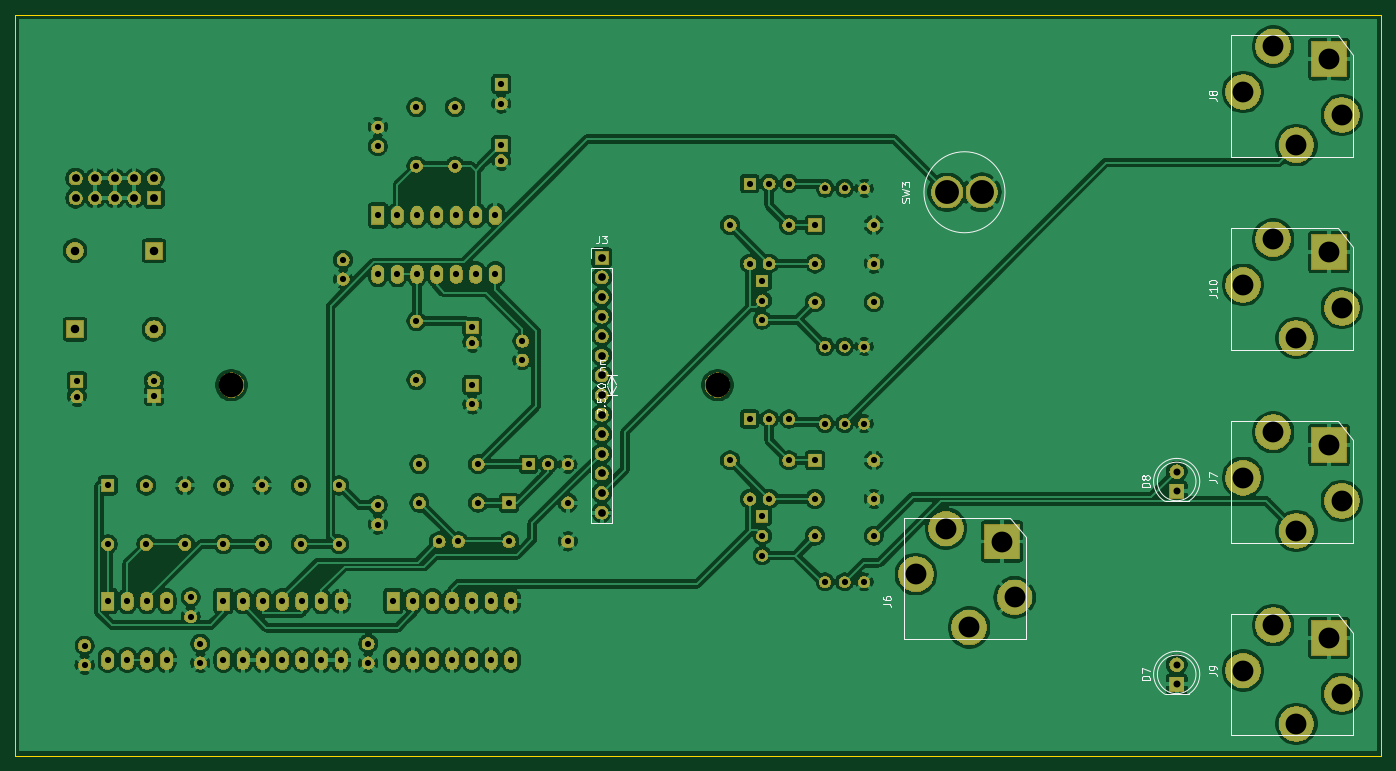
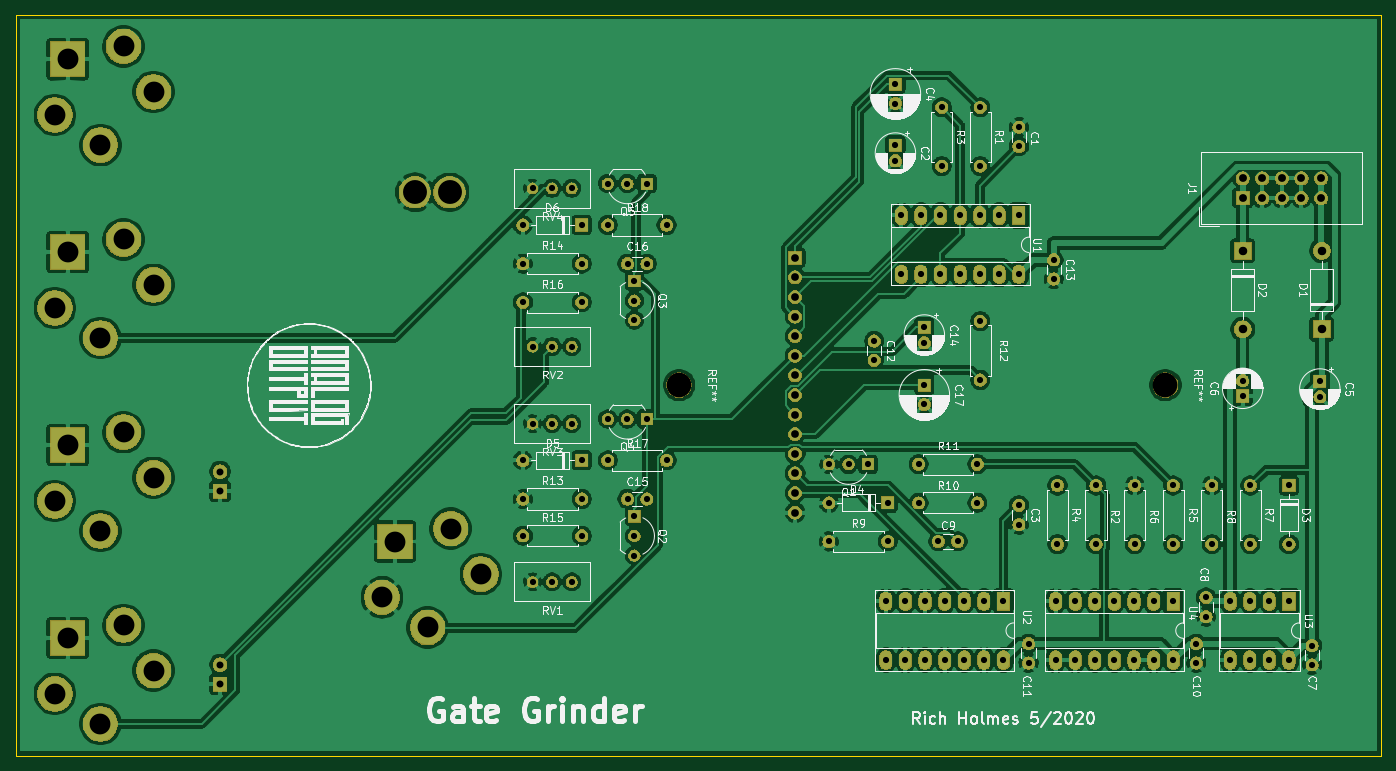
Circuit board: 11 layer files. Board 177.0 x 96.0 mm.
- bottom_copper: gategrinder-B_Cu.gbr (341538 bytes)
- bottom_mask: gategrinder-B_Mask.gbr (185722 bytes)
- paste: gategrinder-B_Paste.gbr (535 bytes)
- bottom_silk: gategrinder-B_SilkS.gbr (146279 bytes)
- outline: gategrinder-Edge_Cuts.gbr (726 bytes)
- top_copper: gategrinder-F_Cu.gbr (351313 bytes)
- top_mask: gategrinder-F_Mask.gbr (185722 bytes)
- paste: gategrinder-F_Paste.gbr (535 bytes)
- top_silk: gategrinder-F_SilkS.gbr (12364 bytes)
- drill: gategrinder-NPTH.drl (369 bytes)
- drill: gategrinder-PTH.drl (3783 bytes)

=== bottom_copper: gategrinder-B_Cu.gbr (341538 bytes, source omitted) ===
=== bottom_mask: gategrinder-B_Mask.gbr (185722 bytes, source omitted) ===
=== paste: gategrinder-B_Paste.gbr ===
G04 #@! TF.GenerationSoftware,KiCad,Pcbnew,5.1.5-52549c5~84~ubuntu18.04.1*
G04 #@! TF.CreationDate,2020-05-19T10:18:53-04:00*
G04 #@! TF.ProjectId,gategrinder,67617465-6772-4696-9e64-65722e6b6963,rev?*
G04 #@! TF.SameCoordinates,Original*
G04 #@! TF.FileFunction,Paste,Bot*
G04 #@! TF.FilePolarity,Positive*
%FSLAX46Y46*%
G04 Gerber Fmt 4.6, Leading zero omitted, Abs format (unit mm)*
G04 Created by KiCad (PCBNEW 5.1.5-52549c5~84~ubuntu18.04.1) date 2020-05-19 10:18:53*
%MOMM*%
%LPD*%
G04 APERTURE LIST*
G04 APERTURE END LIST*
M02*

=== bottom_silk: gategrinder-B_SilkS.gbr (146279 bytes, source omitted) ===
=== outline: gategrinder-Edge_Cuts.gbr ===
G04 #@! TF.GenerationSoftware,KiCad,Pcbnew,5.1.5-52549c5~84~ubuntu18.04.1*
G04 #@! TF.CreationDate,2020-05-19T10:18:53-04:00*
G04 #@! TF.ProjectId,gategrinder,67617465-6772-4696-9e64-65722e6b6963,rev?*
G04 #@! TF.SameCoordinates,Original*
G04 #@! TF.FileFunction,Profile,NP*
%FSLAX46Y46*%
G04 Gerber Fmt 4.6, Leading zero omitted, Abs format (unit mm)*
G04 Created by KiCad (PCBNEW 5.1.5-52549c5~84~ubuntu18.04.1) date 2020-05-19 10:18:53*
%MOMM*%
%LPD*%
G04 APERTURE LIST*
%ADD10C,0.050000*%
G04 APERTURE END LIST*
D10*
X44000000Y-160000000D02*
X221000000Y-160000000D01*
X221000000Y-64000000D02*
X221000000Y-160000000D01*
X44000000Y-64000000D02*
X221000000Y-64000000D01*
X44000000Y-160000000D02*
X44000000Y-64000000D01*
M02*

=== top_copper: gategrinder-F_Cu.gbr (351313 bytes, source omitted) ===
=== top_mask: gategrinder-F_Mask.gbr (185722 bytes, source omitted) ===
=== paste: gategrinder-F_Paste.gbr ===
G04 #@! TF.GenerationSoftware,KiCad,Pcbnew,5.1.5-52549c5~84~ubuntu18.04.1*
G04 #@! TF.CreationDate,2020-05-19T10:18:53-04:00*
G04 #@! TF.ProjectId,gategrinder,67617465-6772-4696-9e64-65722e6b6963,rev?*
G04 #@! TF.SameCoordinates,Original*
G04 #@! TF.FileFunction,Paste,Top*
G04 #@! TF.FilePolarity,Positive*
%FSLAX46Y46*%
G04 Gerber Fmt 4.6, Leading zero omitted, Abs format (unit mm)*
G04 Created by KiCad (PCBNEW 5.1.5-52549c5~84~ubuntu18.04.1) date 2020-05-19 10:18:53*
%MOMM*%
%LPD*%
G04 APERTURE LIST*
G04 APERTURE END LIST*
M02*

=== top_silk: gategrinder-F_SilkS.gbr (12364 bytes, source omitted) ===
=== drill: gategrinder-NPTH.drl ===
M48
; DRILL file {KiCad 5.1.5-52549c5~84~ubuntu18.04.1} date Tue 19 May 2020 10:18:57 AM EDT
; FORMAT={-:-/ absolute / inch / decimal}
; #@! TF.CreationDate,2020-05-19T10:18:57-04:00
; #@! TF.GenerationSoftware,Kicad,Pcbnew,5.1.5-52549c5~84~ubuntu18.04.1
; #@! TF.FileFunction,NonPlated,1,2,NPTH
FMAT,2
INCH
T1C0.1260
%
G90
G05
T1
X5.315Y-4.4094
X2.8346Y-4.4094
T0
M30

=== drill: gategrinder-PTH.drl ===
M48
; DRILL file {KiCad 5.1.5-52549c5~84~ubuntu18.04.1} date Tue 19 May 2020 10:18:57 AM EDT
; FORMAT={-:-/ absolute / inch / decimal}
; #@! TF.CreationDate,2020-05-19T10:18:57-04:00
; #@! TF.GenerationSoftware,Kicad,Pcbnew,5.1.5-52549c5~84~ubuntu18.04.1
; #@! TF.FileFunction,Plated,1,2,PTH
FMAT,2
INCH
T1C0.0315
T2C0.0354
T3C0.0394
T4C0.0400
T5C0.0433
T6C0.1063
T7C0.1220
%
G90
G05
T1
X5.4791Y-3.3815
X5.5791Y-3.3815
X5.6791Y-3.3815
X2.6761Y-5.7283
X2.6761Y-5.8268
X5.8122Y-4.9902
X6.1122Y-4.9902
X4.3509Y-4.813
X4.4509Y-4.813
X4.5509Y-4.813
X3.6603Y-5.5118
X3.6603Y-5.8118
X3.7603Y-5.5118
X3.7603Y-5.8118
X3.8603Y-5.5118
X3.8603Y-5.8118
X3.9603Y-5.5118
X3.9603Y-5.8118
X4.0603Y-5.5118
X4.0603Y-5.8118
X4.1603Y-5.5118
X4.1603Y-5.8118
X4.2603Y-5.5118
X4.2603Y-5.8118
X3.8942Y-5.2067
X3.9926Y-5.2067
X5.8122Y-3.987
X6.1122Y-3.987
X3.5816Y-3.5433
X3.5816Y-3.8433
X3.6816Y-3.5433
X3.6816Y-3.8433
X3.7816Y-3.5433
X3.7816Y-3.8433
X3.8816Y-3.5433
X3.8816Y-3.8433
X3.9816Y-3.5433
X3.9816Y-3.8433
X4.0816Y-3.5433
X4.0816Y-3.8433
X4.1816Y-3.5433
X4.1816Y-3.8433
X5.8122Y-3.5925
X6.1122Y-3.5925
X5.863Y-4.2126
X5.963Y-4.2126
X6.063Y-4.2126
X5.3791Y-3.5925
X5.6791Y-3.5925
X3.3847Y-4.9213
X3.3847Y-5.2213
X4.0639Y-4.4094
X4.0639Y-4.5079
X5.5433Y-3.878
X5.5433Y-3.978
X5.5433Y-4.078
X3.7784Y-2.9921
X3.7784Y-3.2921
X5.3791Y-4.7933
X5.6791Y-4.7933
X3.7784Y-4.0831
X3.7784Y-4.3831
X2.6269Y-5.4921
X2.6269Y-5.5906
X2.7942Y-5.5118
X2.7942Y-5.8118
X2.8942Y-5.5118
X2.8942Y-5.8118
X2.9942Y-5.5118
X2.9942Y-5.8118
X3.0942Y-5.5118
X3.0942Y-5.8118
X3.1942Y-5.5118
X3.1942Y-5.8118
X3.2942Y-5.5118
X3.2942Y-5.8118
X3.3942Y-5.5118
X3.3942Y-5.8118
X5.863Y-4.6063
X5.963Y-4.6063
X6.063Y-4.6063
X5.8122Y-3.7894
X6.1122Y-3.7894
X5.863Y-3.4055
X5.963Y-3.4055
X6.063Y-3.4055
X3.4044Y-3.7697
X3.4044Y-3.8681
X2.0855Y-5.7382
X2.0855Y-5.8366
X5.8122Y-4.7933
X6.1122Y-4.7933
X2.5973Y-4.9213
X2.5973Y-5.2213
X4.0639Y-4.1142
X4.0639Y-4.1929
X2.4005Y-4.9213
X2.4005Y-5.2213
X4.2115Y-2.874
X4.2115Y-2.9724
X4.2509Y-5.0098
X4.5509Y-5.0098
X5.8122Y-5.178
X6.1122Y-5.178
X3.1879Y-4.9213
X3.1879Y-5.2213
X3.5816Y-5.022
X3.5816Y-5.1205
X3.7934Y-5.0098
X4.0934Y-5.0098
X4.3198Y-4.1839
X4.3198Y-4.2823
X2.0461Y-4.3898
X2.0461Y-4.4685
X5.4799Y-4.9902
X5.5783Y-4.9902
X5.5433Y-5.0787
X5.5433Y-5.1787
X5.5433Y-5.2787
X2.4398Y-4.3862
X2.4398Y-4.465
X3.9753Y-2.9921
X3.9753Y-3.2921
X5.4799Y-3.7894
X5.5783Y-3.7894
X2.991Y-4.9213
X2.991Y-5.2213
X5.4791Y-4.5823
X5.5791Y-4.5823
X5.6791Y-4.5823
X3.5324Y-5.7283
X3.5324Y-5.8268
X5.863Y-5.4134
X5.963Y-5.4134
X6.063Y-5.4134
X4.2509Y-5.2067
X4.5509Y-5.2067
X3.5816Y-3.0929
X3.5816Y-3.1913
X2.7942Y-4.9213
X2.7942Y-5.2213
X4.2115Y-3.1858
X4.2115Y-3.2646
X2.2036Y-5.5118
X2.2036Y-5.8118
X2.3036Y-5.5118
X2.3036Y-5.8118
X2.4036Y-5.5118
X2.4036Y-5.8118
X2.5036Y-5.5118
X2.5036Y-5.8118
X3.7934Y-4.813
X4.0934Y-4.813
X2.2036Y-4.9213
X2.2036Y-5.2213
T2
X7.6575Y-5.835
X7.6575Y-5.935
X7.6575Y-4.8508
X7.6575Y-4.9508
T3
X4.7236Y-3.7594
X4.7236Y-3.8594
X4.7236Y-3.9594
X4.7236Y-4.0594
X4.7236Y-4.1594
X4.7236Y-4.2594
X4.7236Y-4.3594
X4.7236Y-4.4594
X4.7236Y-4.5594
X4.7236Y-4.6594
X4.7236Y-4.7594
X4.7236Y-4.8594
X4.7236Y-4.9594
X4.7236Y-5.0594
T4
X2.0398Y-3.3547
X2.0398Y-3.4547
X2.1398Y-3.3547
X2.1398Y-3.4547
X2.2398Y-3.3547
X2.2398Y-3.4547
X2.3398Y-3.3547
X2.3398Y-3.4547
X2.4398Y-3.3547
X2.4398Y-3.4547
T5
X2.4398Y-3.724
X2.4398Y-4.124
X2.0363Y-3.724
X2.0363Y-4.124
T6
X7.9961Y-3.8976
X8.1496Y-3.6654
X8.2677Y-4.1693
X8.4346Y-3.7307
X8.5Y-4.0157
X7.9961Y-5.8661
X8.1496Y-5.6339
X8.2677Y-6.1378
X8.4346Y-5.6992
X8.5Y-5.9843
X7.9961Y-2.9134
X8.1496Y-2.6811
X8.2677Y-3.185
X8.4346Y-2.7465
X8.5Y-3.0315
X7.9961Y-4.8819
X8.1496Y-4.6496
X8.2677Y-5.1535
X8.4346Y-4.715
X8.5Y-5.0
X6.3268Y-5.374
X6.4803Y-5.1417
X6.5984Y-5.6457
X6.7654Y-5.2071
X6.8307Y-5.4921
T7
X6.4862Y-3.4252
X6.6634Y-3.4252
T0
M30
